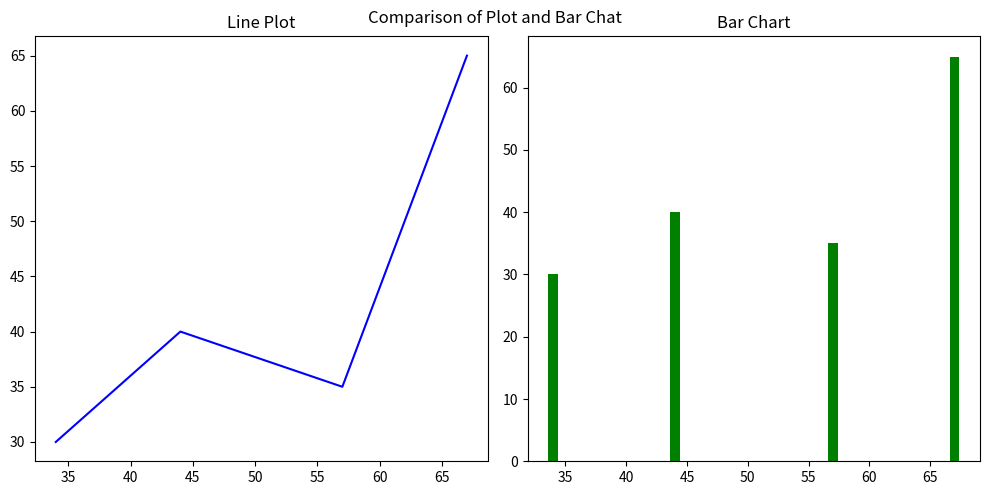

Generate this figure with matplotlib:
import matplotlib.pyplot as plt


#fig, ax = plt.subplots(nrows,ncols, figsize=(width,height))
fig, ax =plt.subplots(1,2, figsize=(10,5))
x=[34,44,57,67]
y =[30,40,35,65]

ax[0].plot(x,y, color='blue')
ax[0].set_title('Line Plot')

ax[1].bar(x,y, color ='green')
ax[1].set_title('Bar Chart')
plt.tight_layout()
fig.suptitle("Comparison of Plot and Bar Chat")
plt.savefig('line_plot.png', dpi=300, bbox_inches='tight')
plt.show()
